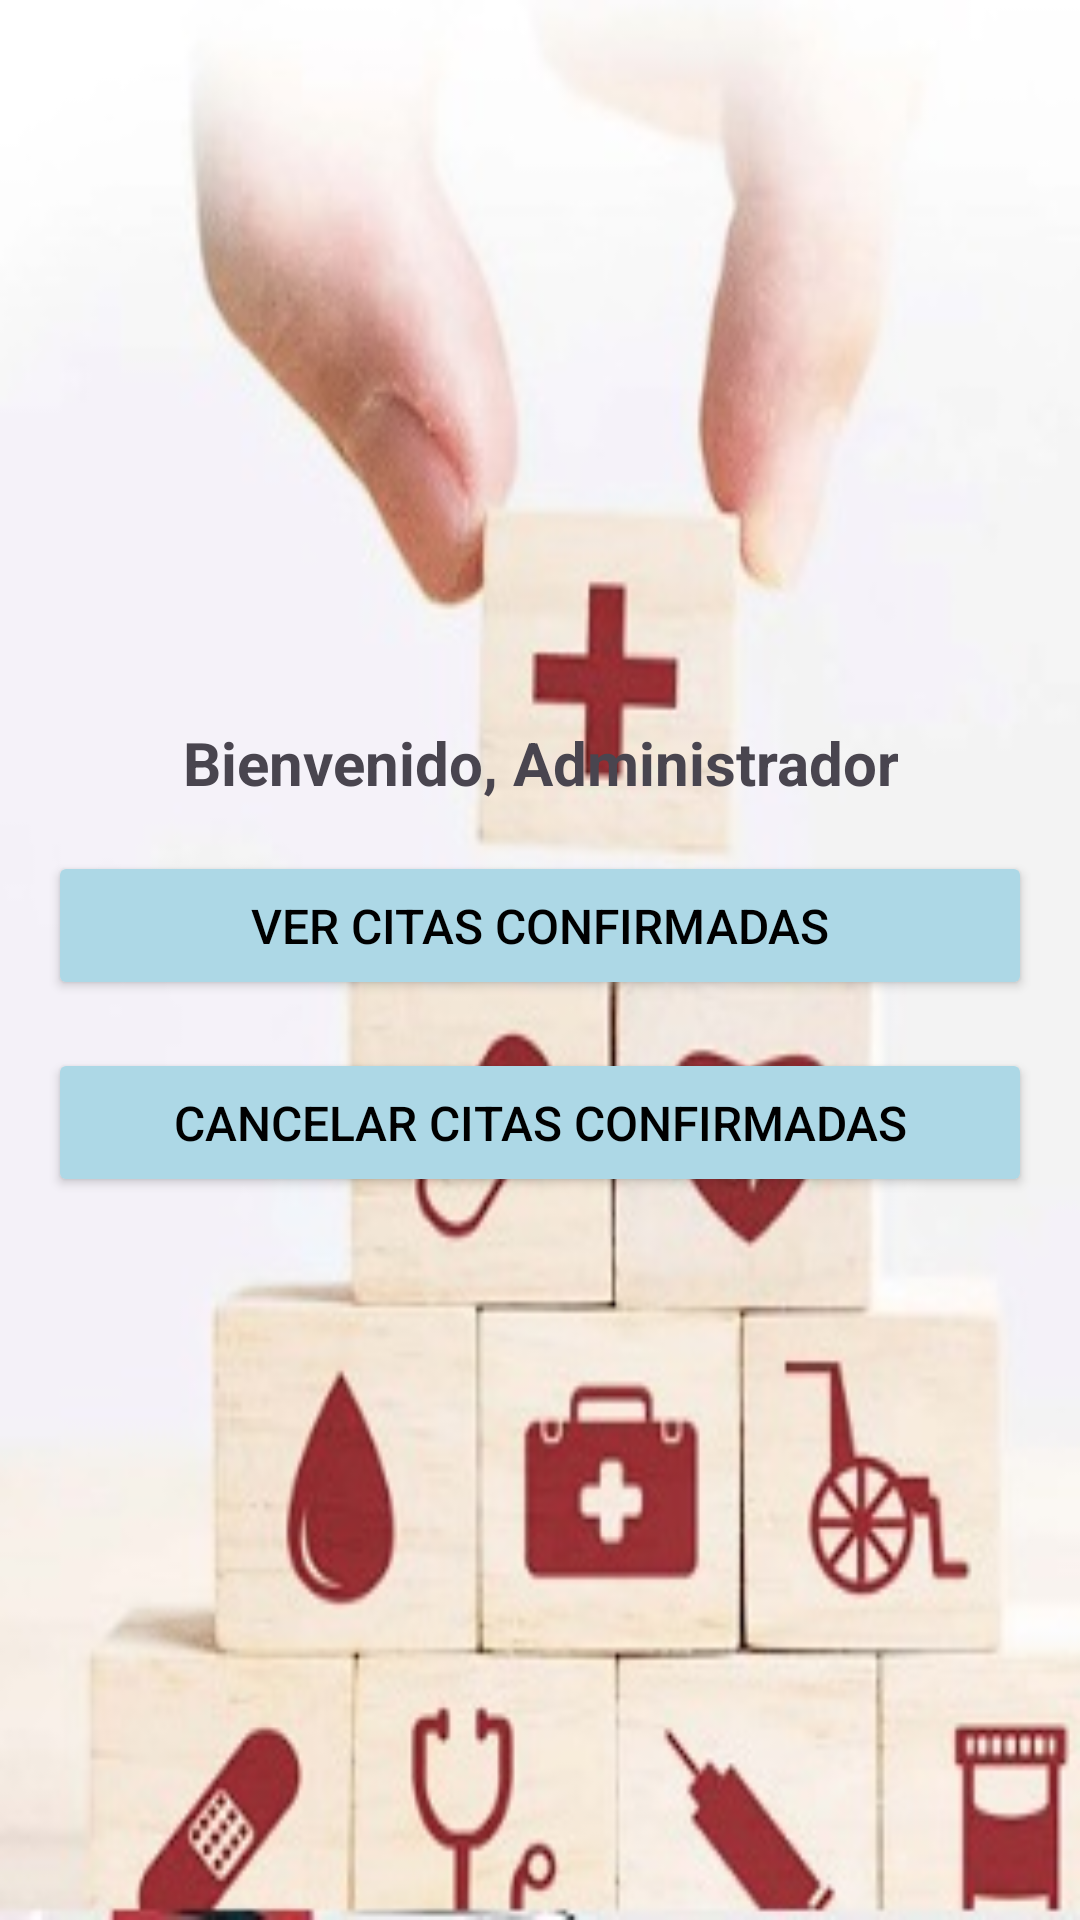

Android layout source for this screen:
<!-- AndroidManifest.xml: application theme Theme.Proyectocita -->
<!-- res/layout/activity_administrador.xml -->
<?xml version="1.0" encoding="utf-8"?>
<LinearLayout xmlns:android="http://schemas.android.com/apk/res/android"
    android:layout_width="match_parent"
    android:layout_height="match_parent"
    android:orientation="vertical"
    android:padding="16dp"
    android:gravity="center"
    android:background="@drawable/fondo_admi2">

    <TextView
        android:id="@+id/tvWelcome"
        android:layout_width="wrap_content"
        android:layout_height="wrap_content"
        android:text="Bienvenido, Administrador"
        android:gravity="center"
        android:textSize="20sp"
        android:textStyle="bold" />

    <Button
        android:id="@+id/btnVerCita"
        android:layout_width="match_parent"
        android:layout_height="wrap_content"
        android:text="Ver citas confirmadas"
        android:textColor="@color/black"
        android:layout_marginTop="16dp"
        android:padding="14dp"
        android:textSize="16sp"
        android:layout_gravity="center"
        style="@style/colorbutton" />

    <Button
        android:id="@+id/btnCancelarCita"
        android:layout_width="match_parent"
        android:layout_height="wrap_content"
        android:text="Cancelar citas confirmadas"
        android:textColor="@color/black"
        android:layout_marginTop="16dp"
        android:padding="14dp"
        android:textSize="16sp"
        android:layout_gravity="center"
        style="@style/colorbutton" />

    
</LinearLayout>
<!-- resources referenced by this layout -->
<resources>
  <color name="black">#FF000000</color>
  <!-- drawable fondo_admi2: jpg bitmap (drawable, 26185 bytes) -->
  <style name="colorbutton">colorbutton
          <item name="android:backgroundTint">@color/light_blue</item>
          <item name="android:padding">16dp</item>
          <item name="android:textColor">@color/black</item>
      </style>
  <style name="Theme.Proyectocita" parent="Base.Theme.Proyectocita" />
  <color name="light_blue">#ADD8E6</color>
  <style name="Base.Theme.Proyectocita" parent="Theme.Material3.DayNight.NoActionBar">
          
          
      </style>
</resources>
